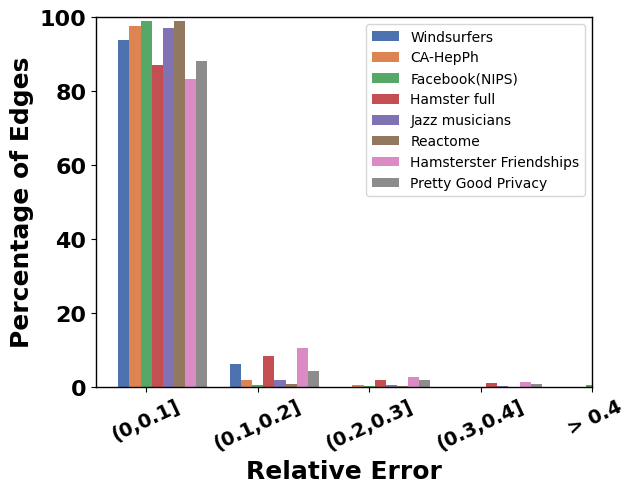

Python code for this plot:
import sys
from scipy import stats
import numpy
import matplotlib.lines as mlines
import matplotlib.pyplot as plt
import matplotlib as mpl
import seaborn as sns
numpy.random.seed(sum(map(ord, "aesthetics")))

legend_properties = {'size' : 13, 'weight':'bold'}
plt.rcParams['font.family'] = "Times New Roman"


def get_dev(r, mi = 0):
    a = r.values()
    return stats.variation(a)


def main():

    rst = []

    rst.append(('Windsurfers', [0.9375, 0.0625, 0.0, 0.0, 0.0]))
    rst.append(('CA-HepPh', [0.976449, 0.0171794, 0.00560919, 0.000762225, 0.0]))
    rst.append(('Facebook(NIPS)', [0.990175, 0.00442576, 0.00106218, 0.000663864, 0.00367338]))
    rst.append(('Hamster full', [0.870484, 0.0829852, 0.0198247, 0.0105677, 0.0161383]))
    rst.append(('Jazz musicians', [0.971239, 0.0195428, 0.00626844, 0.00221239, 0.000737463]))
    rst.append(('Reactome', [0.990658, 0.00665735, 0.00145202, 0.000301362, 0.000931481]))
    rst.append(('Hamsterster Friendships', [0.832379, 0.106338, 0.0259641, 0.0124093, 0.0229095]))
    rst.append(('Pretty Good Privacy', [0.880963, 0.0435071, 0.0192138, 0.00817138, 0.0481449]))

    width = 1
    size = 5
    x = [y * width * 10 for y in numpy.arange(size)]
    cur_pal = sns.color_palette("deep")

    xticks = [
        "(0,0.1]",
        "(0.1,0.2]",
        "(0.2,0.3]",
        "(0.3,0.4]",
        " > 0.4",
    ]

    for i in range(len(rst)):
        #print(map(lambda x: x + i * width, x))
        plt.bar([x + i * width for x in x], [x * 100 for x in rst[i][1]], width=width, label=rst[i][0], color=cur_pal[i])

    plt.axis()
    plt.xlim((- width * 2.5, size * width * 5.5))
    plt.ylim((0, 100))

    ax = plt.subplot(1,1,1)
    ax.spines['bottom'].set_linewidth(1)
    ax.spines['left'].set_linewidth(1)
    ax.spines['top'].set_linewidth(1)
    ax.spines['right'].set_linewidth(1)

    '''
    plt.xticks([x + 2 * width for x in x], xticks)#, fontsize = 16, fontweight='bold')
    #plt.yticks(fontsize=16, fontweight='bold')
    '''
    plt.xticks([x + 2 * width for x in x], xticks, fontsize=14, fontweight='bold', rotation=25)
    plt.yticks(fontsize=16, fontweight='bold')

    plt.ylabel('Percentage of Edges', fontsize = 18, fontweight='bold')
    plt.xlabel('Relative Error', fontsize = 18, fontweight='bold')

    plt.legend(loc="upper right")#, prop=legend_properties)

    #plt.draw()
    #plt.savefig('deviation.eps', format='eps')

    plt.show()


if __name__ == "__main__":
    main()
